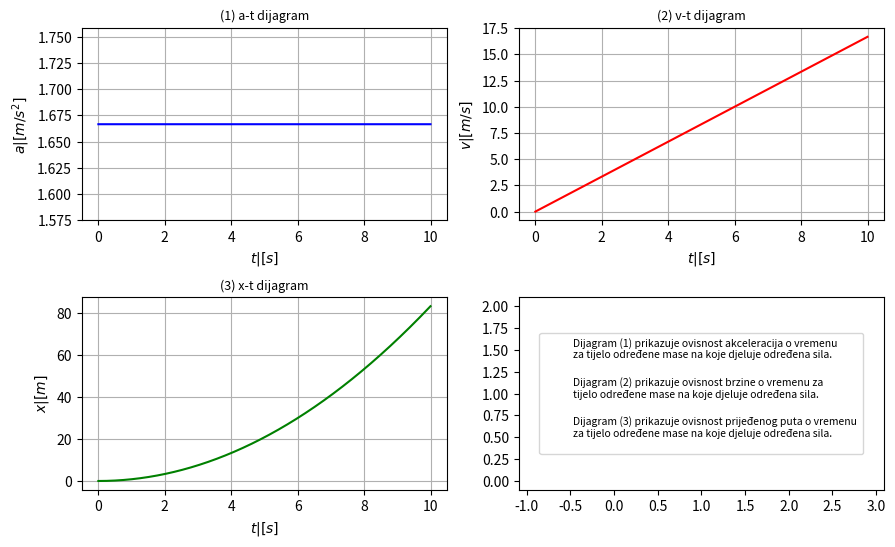

Source code (Python):
import matplotlib.pyplot as plt
import numpy as np



def graf_gibanje(F, m):
    akceleracija =[F/m]
    vrijeme = [0]
    brzina = [0]
    put = [0]

    #dv=a*dt
    #dx=v*dt
    dt = 0.001
    
    for i in range(10000):
        vrijeme.append(i*(dt))  # type: ignore
        brzina.append(brzina[i]+akceleracija[i]*(dt))
        put.append(put[i]+brzina[i]*(dt))     # type: ignore
        akceleracija.append(F/m)
        
    fig, ((axes1, axes2), (axes3, axes4)) = plt.subplots(nrows=2, ncols=2, figsize=(9,5.5), dpi=100)  # type: ignore
    plt.axis('equal')
    plt.rcParams.update({'font.size': 7.5})  # type: ignore
    axes1.plot(vrijeme, akceleracija, 'b')
    axes1.set_xlabel('$t | [s]$')
    axes1.set_ylabel('$a | [m/s^2]$')
    axes1.set_title('(1) a-t dijagram')
    axes1.grid()
    axes2.plot(vrijeme, brzina, 'r')
    axes2.set_xlabel('$t | [s]$')
    axes2.set_ylabel('$v | [m/s]$')
    axes2.set_title('(2) v-t dijagram')
    axes2.grid()
    axes3.plot(vrijeme, put, 'g')
    axes3.set_xlabel('$t | [s]$')
    axes3.set_ylabel('$x | [m]$')
    axes3.set_title('(3) x-t dijagram')
    axes3.grid()
    axes4.plot(0, 0, 'w*')
    axes4.plot(1, 1, 'w*')
    axes4.plot(2, 2, 'w*')
    axes4.legend(['Dijagram (1) prikazuje ovisnost akceleracija o vremenu \nza tijelo određene mase na koje djeluje određena sila.\n', 
                 'Dijagram (2) prikazuje ovisnost brzine o vremenu za \ntijelo određene mase na koje djeluje određena sila.\n',
                 'Dijagram (3) prikazuje ovisnost prijeđenog puta o vremenu \nza tijelo određene mase na koje djeluje određena sila.\n'],
                 loc = 'center')
    fig.tight_layout()
    slika = plt.show()
    
    return slika




graf_gibanje(20, 12)